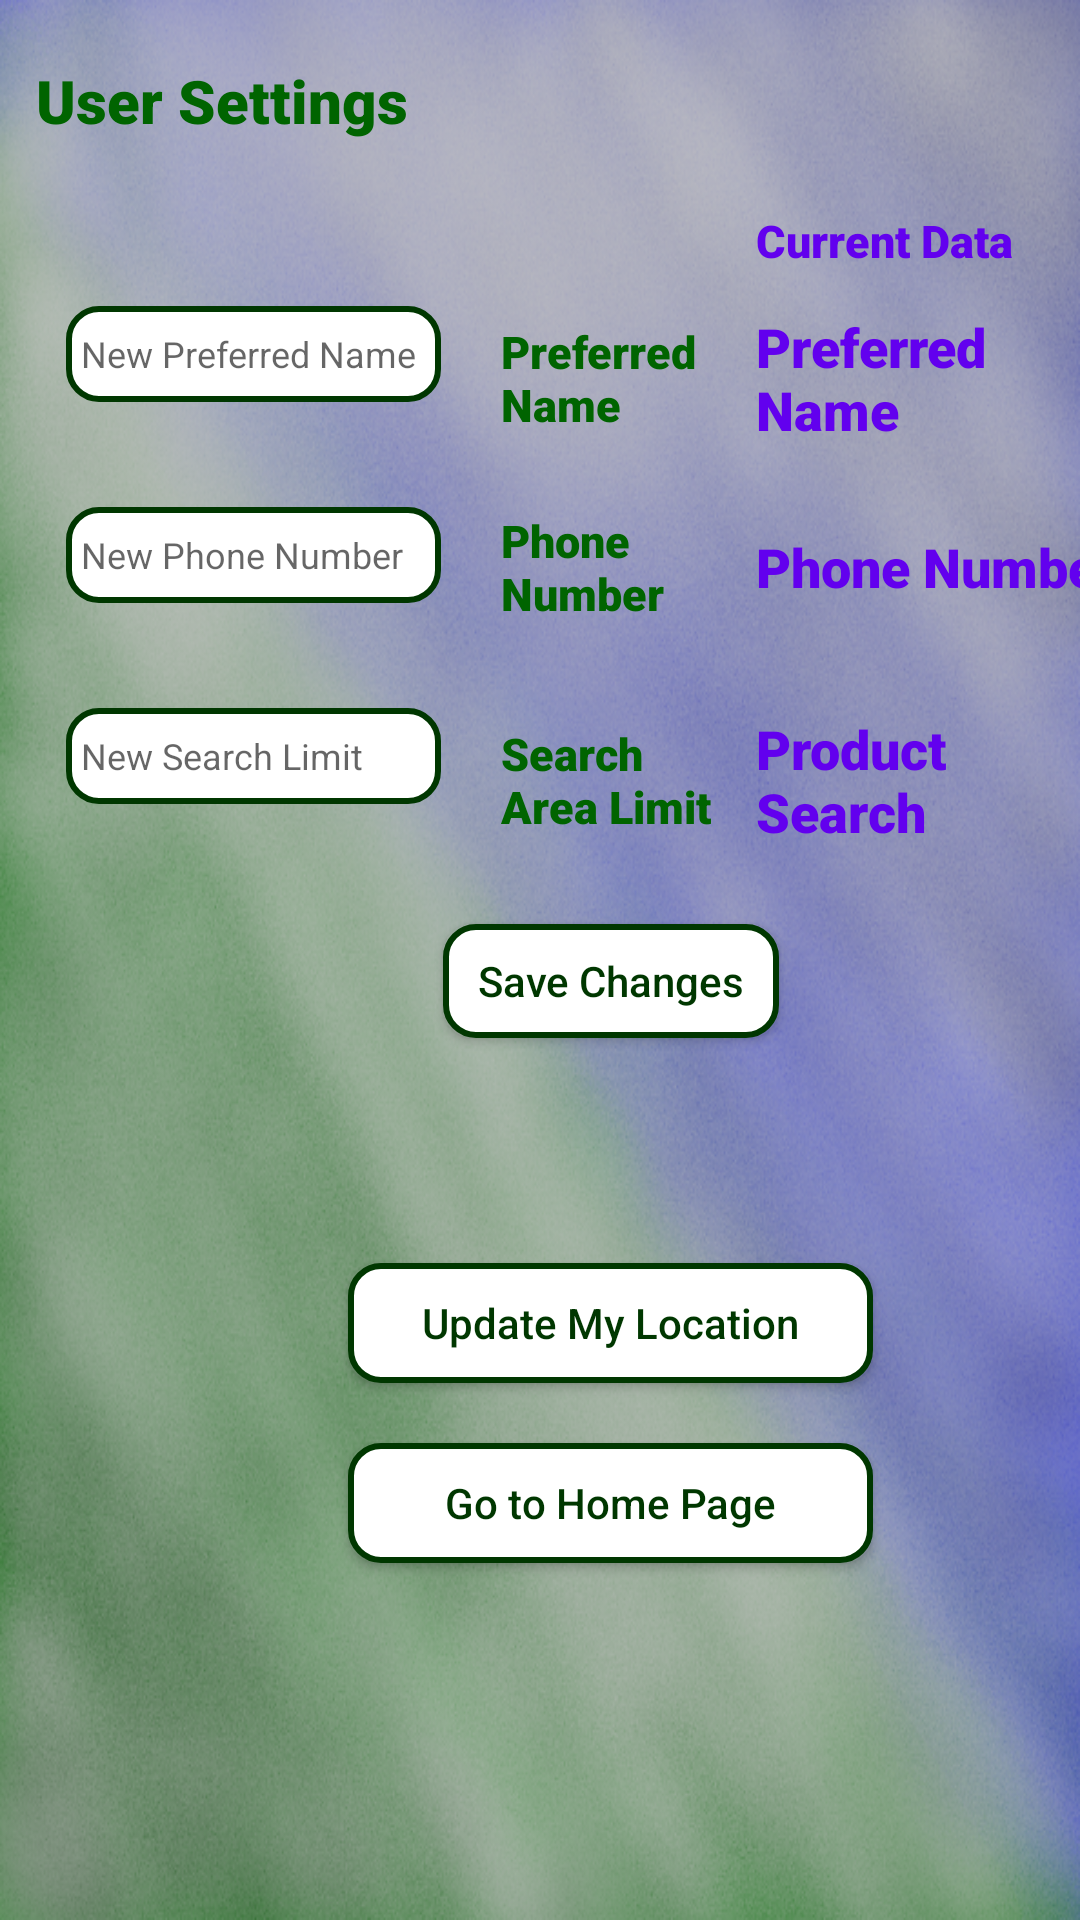

Here is an Android app screen rendered from its layout file. Give the layout XML and the strings, colors and styles it references.
<!-- AndroidManifest.xml: application theme Theme.MyApp -->
<!-- res/layout/activity_user_settings.xml -->
<?xml version="1.0" encoding="utf-8"?>
<androidx.constraintlayout.widget.ConstraintLayout xmlns:android="http://schemas.android.com/apk/res/android"
  xmlns:app="http://schemas.android.com/apk/res-auto"
  xmlns:tools="http://schemas.android.com/tools"
  android:layout_width="match_parent"
  android:layout_height="match_parent"
  android:background="@drawable/vfmback8"
  tools:context=".UserSettings">

  <androidx.core.widget.NestedScrollView
    android:layout_width="407dp"
    android:layout_height="0dp"
    android:fillViewport="true"
    app:layout_constraintBottom_toBottomOf="parent"
    app:layout_constraintEnd_toEndOf="parent"
    app:layout_constraintHorizontal_bias="0.0"
    app:layout_constraintStart_toStartOf="parent"
    app:layout_constraintTop_toTopOf="parent"
    app:layout_constraintVertical_bias="0.0">

    <androidx.constraintlayout.widget.ConstraintLayout
      android:id="@+id/linearLayout2"
      android:layout_width="match_parent"
      android:layout_height="wrap_content">

      <TextView
        android:id="@+id/tv_userSettings"
        android:layout_width="336dp"
        android:layout_height="32dp"
        android:layout_marginStart="12dp"
        android:layout_marginTop="20dp"
        android:fontFamily="sans-serif-black"
        android:text="@string/user_settings"
        android:textColor="#006400"
        android:textSize="20sp"
        android:textStyle="bold"
        app:layout_constraintStart_toStartOf="parent"
        app:layout_constraintTop_toTopOf="parent" />

      <TextView
        android:id="@+id/tv_currentInfo"
        android:layout_width="150dp"
        android:layout_height="32dp"
        android:layout_marginTop="70dp"
        android:fontFamily="sans-serif-black"
        android:text="@string/current_data"
        android:textColor="@color/colorPrimary"
        android:textSize="15sp"
        android:textStyle="bold"
        app:layout_constraintStart_toStartOf="@id/tv_userFirstName"
        app:layout_constraintTop_toTopOf="parent" />

      <TextView
        android:id="@+id/tv_prefNameTitle"
        android:layout_width="75dp"
        android:layout_height="48dp"
        android:layout_marginStart="20dp"
        android:fontFamily="sans-serif-black"
        android:gravity="center_vertical"
        android:text="@string/preferred_name"
        android:textColor="#006400"
        android:textSize="15sp"
        app:layout_constraintStart_toEndOf="@id/et_newUserPreferredName"
        app:layout_constraintTop_toTopOf="@id/et_newUserPreferredName" />

      <TextView
        android:id="@+id/tv_userFirstName"
        android:layout_width="100dp"
        android:layout_height="48dp"
        android:layout_marginStart="10dp"
        android:fontFamily="sans-serif-black"
        android:gravity="center_vertical"
        android:text="@string/preferred_name"
        android:textColor="@color/colorPrimary"
        android:textSize="18sp"
        app:layout_constraintStart_toEndOf="@id/tv_prefNameTitle"
        app:layout_constraintTop_toTopOf="@id/tv_prefNameTitle" />

      <EditText
        android:id="@+id/et_newUserPreferredName"
        android:layout_width="125dp"
        android:layout_height="32dp"
        android:layout_marginStart="10dp"
        android:layout_marginTop="50dp"
        android:autofillHints="New Preferred Name"
        android:background="@drawable/custom_button_round"
        android:hint="@string/new_preferred_name"
        android:inputType="textPersonName|textCapSentences"
        android:textAllCaps="false"
        android:textSize="12sp"
        app:layout_constraintTop_toBottomOf="@id/tv_userSettings"
        app:layout_constraintStart_toStartOf="@id/tv_userSettings" />

      <Button
        android:id="@+id/b_updateMe"
        android:layout_width="112dp"
        android:layout_height="38dp"
        android:layout_marginTop="24dp"
        android:background="@drawable/custom_button_round"
        android:gravity="center"
        android:text="@string/save_changes"
        android:textAllCaps="false"
        android:textColor="#003700"
        app:layout_constraintEnd_toEndOf="parent"
        app:layout_constraintStart_toStartOf="parent"
        app:layout_constraintTop_toBottomOf="@id/tv_searchTitle" />

      <TextView
        android:id="@+id/tv_phoneNumber"
        android:layout_width="125dp"
        android:layout_height="48dp"
        android:layout_marginStart="10dp"
        android:fontFamily="sans-serif-black"
        android:gravity="center_vertical"
        android:text="@string/phone_nbr"
        android:textColor="@color/colorPrimary"
        android:textSize="18sp"
        app:layout_constraintStart_toEndOf="@id/tv_phoneNbrTitle"
        app:layout_constraintTop_toTopOf="@id/tv_phoneNbrTitle" />

      <TextView
        android:id="@+id/tv_phoneNbrTitle"
        android:layout_width="75dp"
        android:layout_height="48dp"
        android:fontFamily="sans-serif-black"
        android:gravity="center_vertical"
        android:layout_marginTop="15dp"
        android:text="@string/phone_number"
        android:textColor="#006400"
        android:textSize="15sp"
        app:layout_constraintStart_toStartOf="@id/tv_prefNameTitle"
        app:layout_constraintTop_toBottomOf="@+id/tv_prefNameTitle" />

      <EditText
        android:id="@+id/et_newPhoneNumber"
        android:layout_width="125dp"
        android:layout_height="32dp"
        android:autofillHints="New Phone Number"
        android:layout_marginTop="35dp"
        android:background="@drawable/custom_button_round"
        android:hint="@string/new_phone_number"
        android:inputType="phone"
        android:textAllCaps="false"
        android:textColor="#003700"
        android:textSize="12sp"
        app:layout_constraintStart_toStartOf="@id/et_newUserPreferredName"
        app:layout_constraintTop_toBottomOf="@+id/et_newUserPreferredName" />

      <TextView
        android:id="@+id/tv_searchTitle"
        android:layout_width="75dp"
        android:layout_height="48dp"
        android:fontFamily="sans-serif-black"
        android:gravity="center_vertical"
        android:text="@string/search_area_limit"
        android:textColor="#006400"
        android:textSize="15sp"
        app:layout_constraintStart_toStartOf="@id/tv_prefNameTitle"
        app:layout_constraintTop_toTopOf="@+id/et_newSearchLimit" />

      <TextView
        android:id="@+id/tv_searchLimit"
        android:layout_width="100dp"
        android:layout_height="48dp"
        android:layout_marginStart="10dp"
        android:fontFamily="sans-serif-black"
        android:gravity="center_vertical"
        android:text="@string/product_search"
        android:textColor="@color/colorPrimary"
        android:textSize="18sp"
        app:layout_constraintStart_toEndOf="@id/tv_searchTitle"
        app:layout_constraintTop_toTopOf="@id/tv_searchTitle" />

      <EditText
        android:id="@+id/et_newSearchLimit"
        android:layout_width="125dp"
        android:layout_height="32dp"
        android:autofillHints="New Search Limit"
        android:background="@drawable/custom_button_round"
        android:hint="@string/new_search_limit"
        android:layout_marginTop="35dp"
        android:inputType="phone"
        android:textAllCaps="false"
        android:textColor="#003700"
        android:textSize="12sp"
        app:layout_constraintStart_toStartOf="@id/et_newUserPreferredName"
        app:layout_constraintTop_toBottomOf="@+id/et_newPhoneNumber" />

      <ProgressBar
        android:id="@+id/pb_progress"
        style="?android:attr/progressBarStyle"
        android:layout_width="wrap_content"
        android:layout_height="wrap_content"
        android:foregroundGravity="center_horizontal"
        android:visibility="invisible"
        tools:layout_editor_absoluteX="178dp"
        tools:layout_editor_absoluteY="395dp" />

      <Button
        android:id="@+id/b_updateLocation"
        android:layout_width="175dp"
        android:layout_height="40dp"
        android:layout_marginTop="75dp"
        android:background="@drawable/custom_button_round"
        android:gravity="center"
        android:text="@string/update_my_location"
        android:textAllCaps="false"
        android:textColor="#003700"
        app:layout_constraintEnd_toEndOf="parent"
        app:layout_constraintStart_toStartOf="parent"
        app:layout_constraintTop_toBottomOf="@id/b_updateMe" />

      <Button
        android:id="@+id/b_homepage"
        android:layout_width="175dp"
        android:layout_height="40dp"
        android:layout_marginTop="20dp"
        android:background="@drawable/custom_button_round"
        android:gravity="center"
        android:text="@string/go_to_home_page"
        android:textAllCaps="false"
        android:textColor="#003700"
        app:layout_constraintStart_toStartOf="@+id/b_updateLocation"
        app:layout_constraintTop_toBottomOf="@+id/b_updateLocation" />

    </androidx.constraintlayout.widget.ConstraintLayout>
  </androidx.core.widget.NestedScrollView>
</androidx.constraintlayout.widget.ConstraintLayout>
<!-- resources referenced by this layout -->
<resources>
  <!-- drawable custom_button_round (drawable) -->
  <?xml version="1.0" encoding="utf-8"?>
  <shape xmlns:android="http://schemas.android.com/apk/res/android" android:shape="rectangle">
    <solid android:color="#FFFFFF"/>
    <corners android:radius="10dp"/>
    <padding android:left="5dp"/>
    <padding android:right="5dp"/>
    <stroke android:width="2dp" android:color="#003700"/>
  
  </shape>
  <!-- drawable vfmback8: png bitmap (drawable-v24, 661796 bytes) -->
  <string name="current_data">Current Data</string>
  <string name="go_to_home_page">Go to Home Page</string>
  <string name="new_phone_number">New Phone Number</string>
  <string name="new_preferred_name">New Preferred Name</string>
  <string name="new_search_limit">New Search Limit</string>
  <string name="phone_nbr">Phone Number</string>
  <string name="phone_number">Phone Number</string>
  <string name="preferred_name">Preferred Name</string>
  <string name="product_search">Product Search</string>
  <string name="save_changes">Save Changes</string>
  <string name="search_area_limit">Search Area Limit</string>
  <string name="update_my_location">Update My Location</string>
  <string name="user_settings">User Settings</string>
  <style name="Theme.MyApp" parent="Theme.MaterialComponents.Light.Bridge">
          
          <item name="colorPrimary">@color/colorPrimary</item>
          <item name="colorPrimaryDark">@color/colorPrimaryDark</item>
          <item name="colorAccent">@color/colorAccent</item>
  
          
          <item name="textAppearanceHeadline1">@style/TextAppearance.MaterialComponents.Headline1</item>
          <item name="textAppearanceHeadline2">@style/TextAppearance.MaterialComponents.Headline2</item>
          <item name="textAppearanceHeadline3">@style/TextAppearance.MaterialComponents.Headline3</item>
          <item name="textAppearanceHeadline4">@style/TextAppearance.MaterialComponents.Headline4</item>
          <item name="textAppearanceHeadline5">@style/TextAppearance.MaterialComponents.Headline5</item>
          <item name="textAppearanceHeadline6">@style/TextAppearance.MaterialComponents.Headline6</item>
          <item name="textAppearanceSubtitle1">@style/TextAppearance.MaterialComponents.Subtitle1</item>
          <item name="textAppearanceSubtitle2">@style/TextAppearance.MaterialComponents.Subtitle2</item>
          <item name="textAppearanceBody1">@style/TextAppearance.MaterialComponents.Body1</item>
          <item name="textAppearanceBody2">@style/TextAppearance.MaterialComponents.Body2</item>
          <item name="textAppearanceCaption">@style/TextAppearance.MaterialComponents.Caption</item>
          <item name="textAppearanceButton">@style/TextAppearance.MaterialComponents.Button</item>
          <item name="textAppearanceOverline">@style/TextAppearance.MaterialComponents.Overline</item>
      </style>
  <!-- not gathered from this repository: default colours our renderer supplied (Android Studio template values) -->
  <color name="colorPrimary">#FF6200EE</color>
  <color name="colorPrimaryDark">#FF3700B3</color>
  <color name="colorAccent">#FF03DAC5</color>
</resources>
